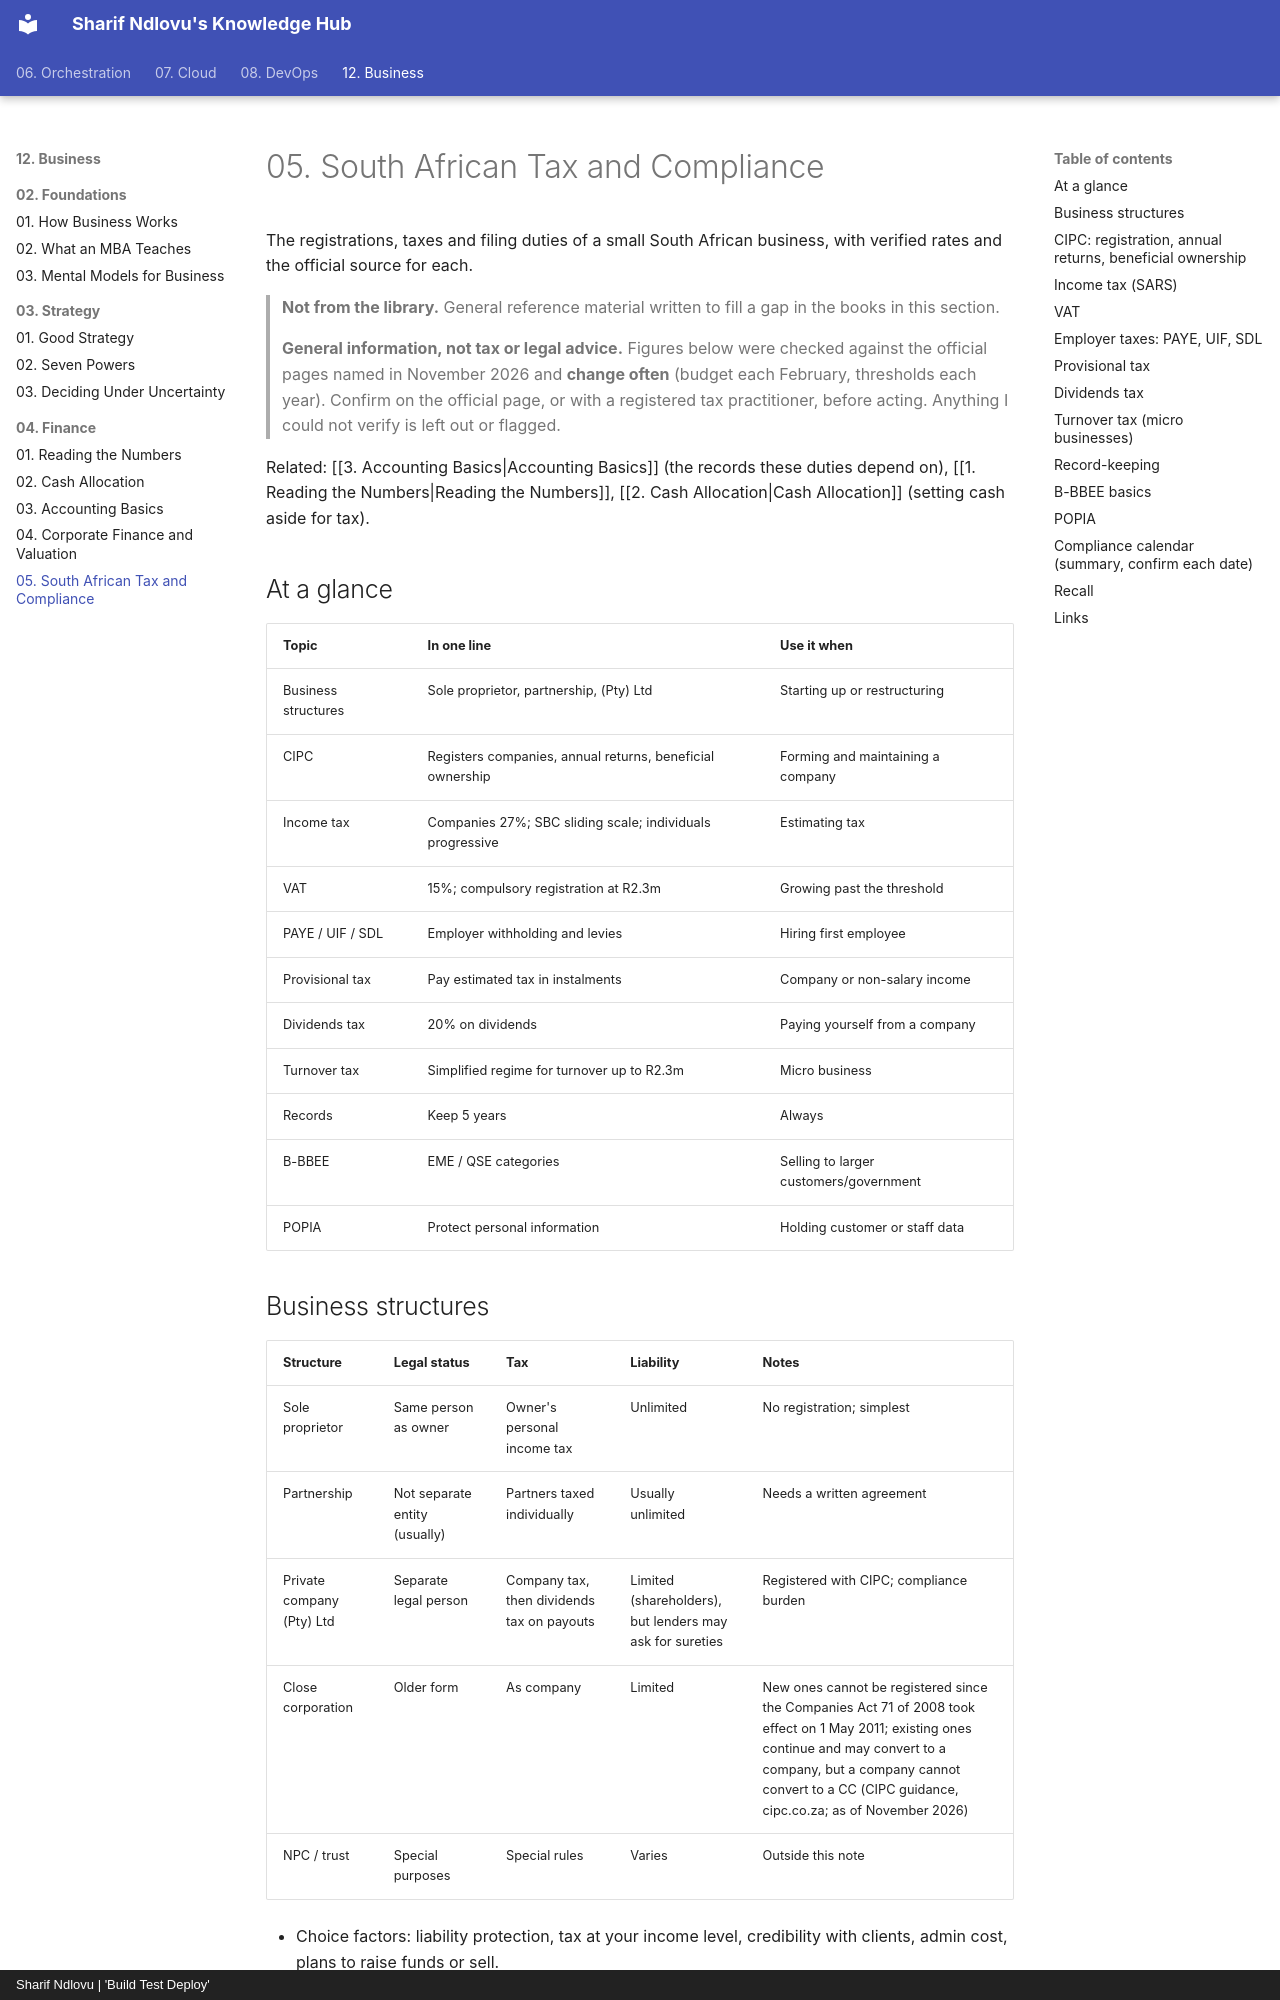

repository: sharifndlovu123/knowledge_base_map · page: 12. Business/04. Finance/5. South African Tax and Compliance.html · generator: mkdocs · copyright: Sharif Ndlovu | 'Build Test Deploy'

# 05. South African Tax and Compliance

The registrations, taxes and filing duties of a small South African business, with verified rates and the official source for each.

> **Not from the library.** General reference material written to fill a gap in the books in this section.

> **General information, not tax or legal advice.** Figures below were checked against the official pages named in November 2026 and **change often** (budget each February, thresholds each year). Confirm on the official page, or with a registered tax practitioner, before acting. Anything I could not verify is left out or flagged.

Related: [[3. Accounting Basics|Accounting Basics]] (the records these duties depend on), [[1. Reading the Numbers|Reading the Numbers]], [[2. Cash Allocation|Cash Allocation]] (setting cash aside for tax).

## At a glance

| Topic | In one line | Use it when |
|---|---|---|
| Business structures | Sole proprietor, partnership, (Pty) Ltd | Starting up or restructuring |
| CIPC | Registers companies, annual returns, beneficial ownership | Forming and maintaining a company |
| Income tax | Companies 27%; SBC sliding scale; individuals progressive | Estimating tax |
| VAT | 15%; compulsory registration at R2.3m | Growing past the threshold |
| PAYE / UIF / SDL | Employer withholding and levies | Hiring first employee |
| Provisional tax | Pay estimated tax in instalments | Company or non-salary income |
| Dividends tax | 20% on dividends | Paying yourself from a company |
| Turnover tax | Simplified regime for turnover up to R2.3m | Micro business |
| Records | Keep 5 years | Always |
| B-BBEE | EME / QSE categories | Selling to larger customers/government |
| POPIA | Protect personal information | Holding customer or staff data |

## Business structures

| Structure | Legal status | Tax | Liability | Notes |
|---|---|---|---|---|
| Sole proprietor | Same person as owner | Owner's personal income tax | Unlimited | No registration; simplest |
| Partnership | Not separate entity (usually) | Partners taxed individually | Usually unlimited | Needs a written agreement |
| Private company (Pty) Ltd | Separate legal person | Company tax, then dividends tax on payouts | Limited (shareholders), but lenders may ask for sureties | Registered with CIPC; compliance burden |
| Close corporation | Older form | As company | Limited | New ones cannot be registered since the Companies Act 71 of 2008 took effect on 1 May 2011; existing ones continue and may convert to a company, but a company cannot convert to a CC (CIPC guidance, cipc.co.za; as of November 2026) |
| NPC / trust | Special purposes | Special rules | Varies | Outside this note |

- Choice factors: liability protection, tax at your income level, credibility with clients, admin cost, plans to raise funds or sell.
- Mistake: forming a company without thinking through how you will pay yourself (salary vs dividend, see below).
